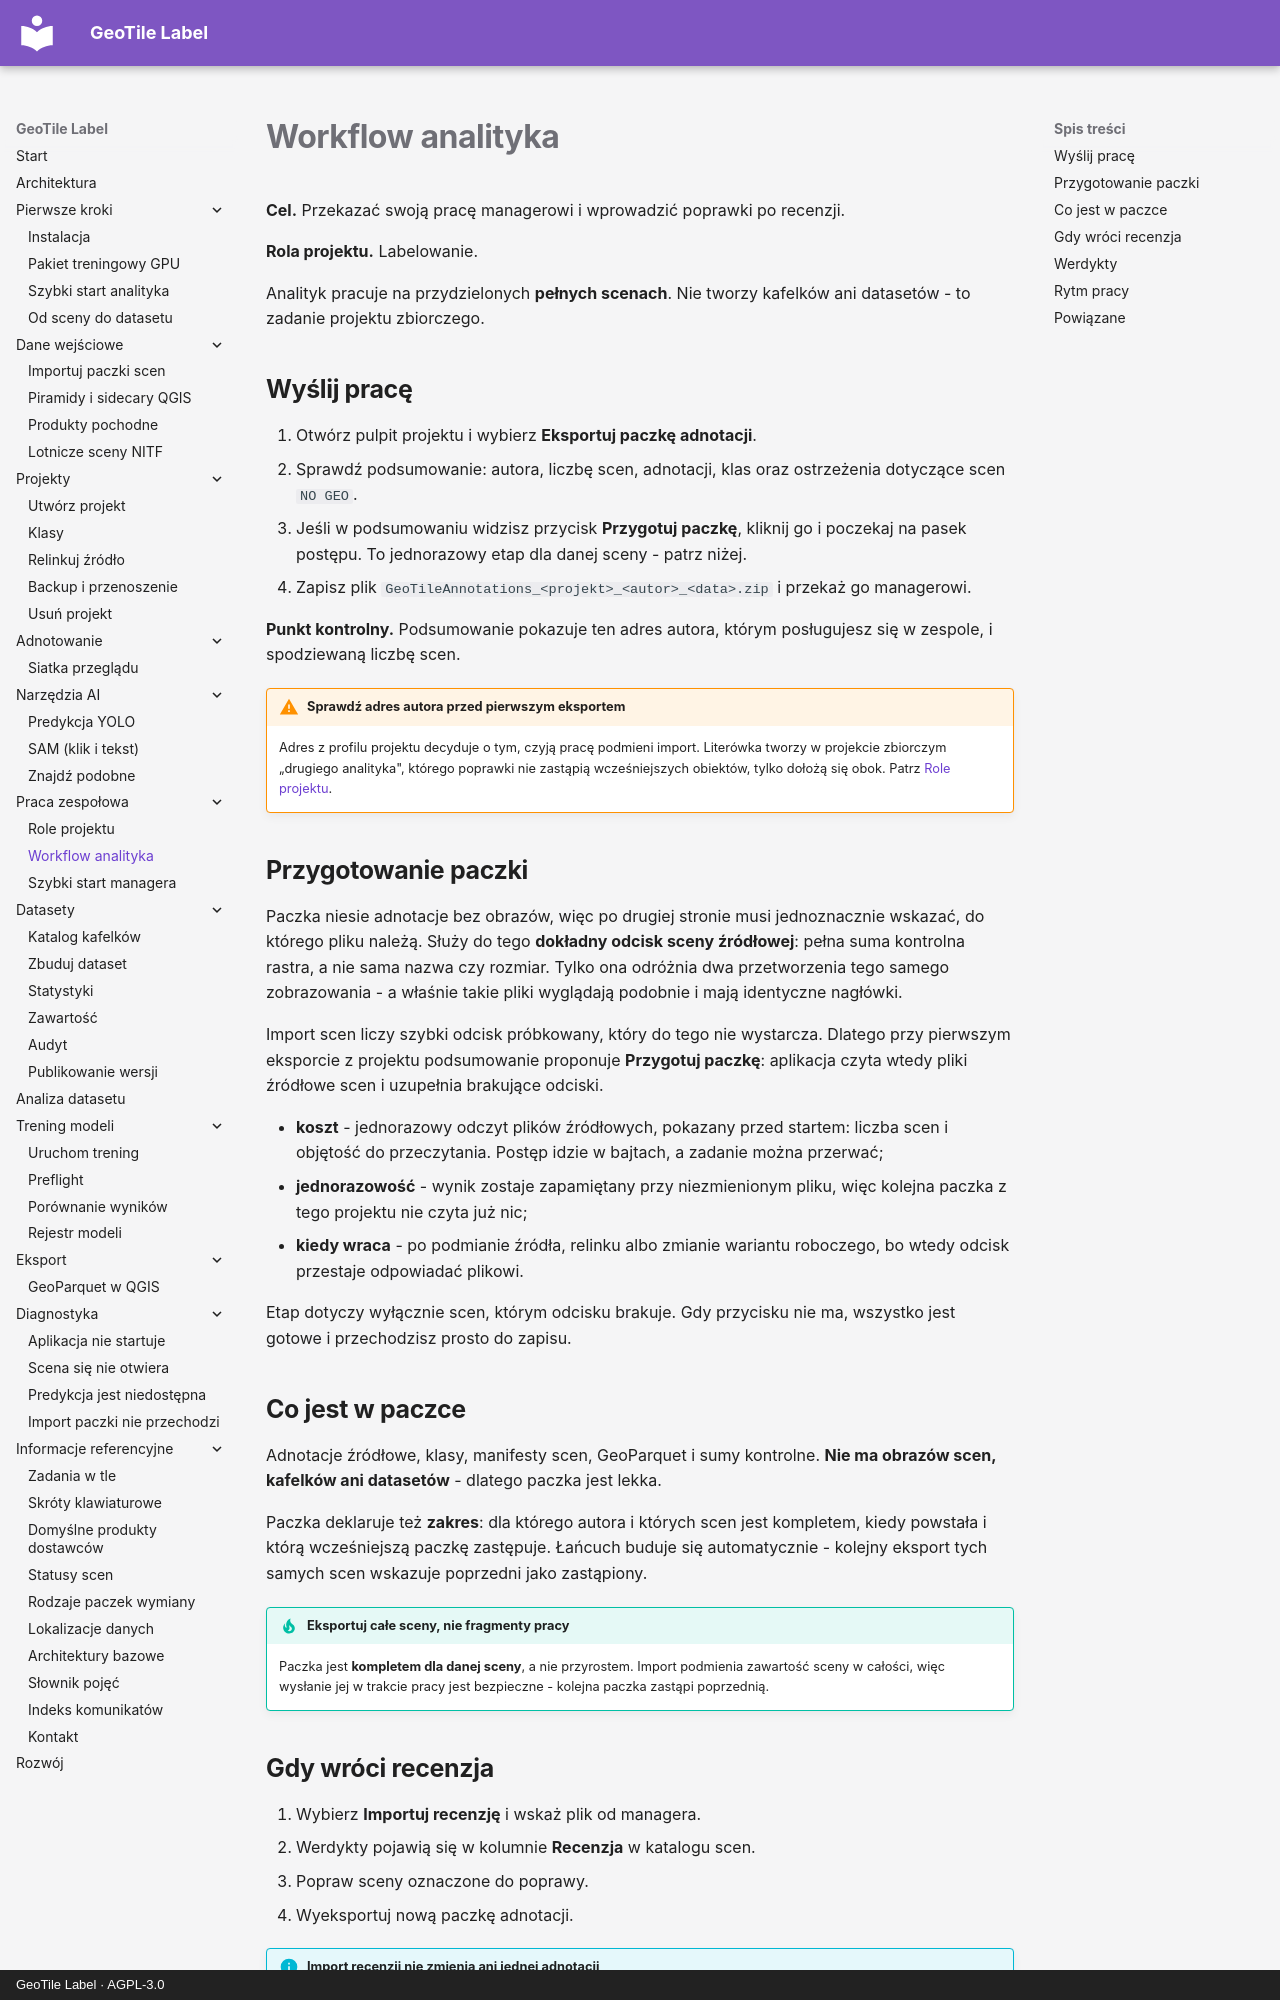

repository: jakubslesinski/geotile-label · page: teamwork/workflow-analityka.html · generator: mkdocs · copyright: GeoTile Label · AGPL-3.0

# Workflow analityka

**Cel.** Przekazać swoją pracę managerowi i wprowadzić poprawki po recenzji.

**Rola projektu.** Labelowanie.

Analityk pracuje na przydzielonych **pełnych scenach**. Nie tworzy kafelków ani
datasetów - to zadanie projektu zbiorczego.

## Wyślij pracę

1. Otwórz pulpit projektu i wybierz **Eksportuj paczkę adnotacji**.
2. Sprawdź podsumowanie: autora, liczbę scen, adnotacji, klas oraz ostrzeżenia
   dotyczące scen `NO GEO`.
3. Jeśli w podsumowaniu widzisz przycisk **Przygotuj paczkę**, kliknij go i poczekaj
   na pasek postępu. To jednorazowy etap dla danej sceny - patrz niżej.
4. Zapisz plik `GeoTileAnnotations_<projekt>_<autor>_<data>.zip` i przekaż go
   managerowi.

**Punkt kontrolny.** Podsumowanie pokazuje ten adres autora, którym posługujesz się w
zespole, i spodziewaną liczbę scen.

!!! warning "Sprawdź adres autora przed pierwszym eksportem"

    Adres z profilu projektu decyduje o tym, czyją pracę podmieni import. Literówka
    tworzy w projekcie zbiorczym „drugiego analityka", którego poprawki nie zastąpią
    wcześniejszych obiektów, tylko dołożą się obok. Patrz
    [Role projektu](role-projektu.md).

## Przygotowanie paczki

Paczka niesie adnotacje bez obrazów, więc po drugiej stronie musi jednoznacznie wskazać,
do którego pliku należą. Służy do tego **dokładny odcisk sceny źródłowej**: pełna suma
kontrolna rastra, a nie sama nazwa czy rozmiar. Tylko ona odróżnia dwa przetworzenia tego
samego zobrazowania - a właśnie takie pliki wyglądają podobnie i mają identyczne nagłówki.

Import scen liczy szybki odcisk próbkowany, który do tego nie wystarcza. Dlatego przy
pierwszym eksporcie z projektu podsumowanie proponuje **Przygotuj paczkę**: aplikacja
czyta wtedy pliki źródłowe scen i uzupełnia brakujące odciski.

- **koszt** - jednorazowy odczyt plików źródłowych, pokazany przed startem: liczba scen
  i objętość do przeczytania. Postęp idzie w bajtach, a zadanie można przerwać;
- **jednorazowość** - wynik zostaje zapamiętany przy niezmienionym pliku, więc kolejna
  paczka z tego projektu nie czyta już nic;
- **kiedy wraca** - po podmianie źródła, relinku albo zmianie wariantu roboczego, bo
  wtedy odcisk przestaje odpowiadać plikowi.

Etap dotyczy wyłącznie scen, którym odcisku brakuje. Gdy przycisku nie ma, wszystko jest
gotowe i przechodzisz prosto do zapisu.
